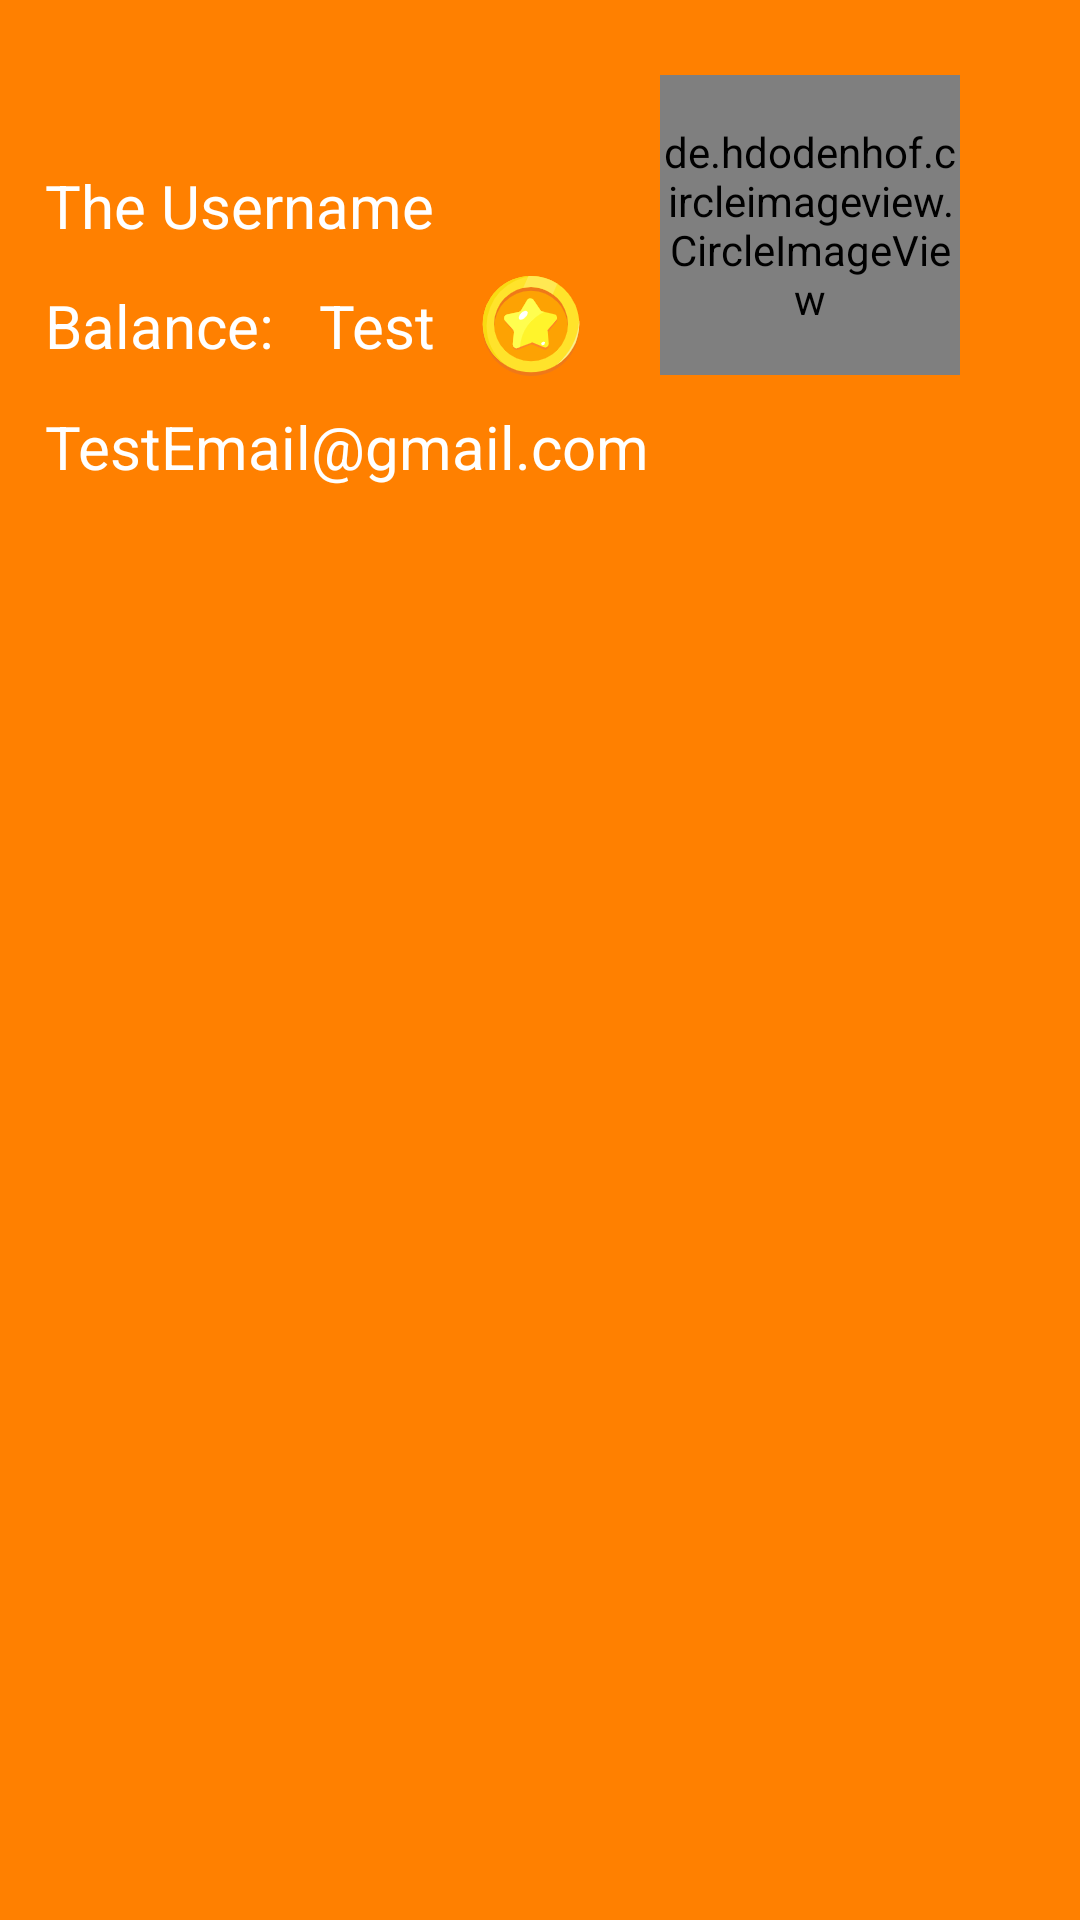

Produce the Android XML layout that renders to this screen, including the resource entries it uses.
<!-- AndroidManifest.xml: application theme MyTheme -->
<!-- res/layout/side_menu_header.xml -->
<?xml version="1.0" encoding="utf-8"?>
<RelativeLayout xmlns:android="http://schemas.android.com/apk/res/android"
    android:layout_width="match_parent"
    android:layout_height="180dp"
    android:padding="10dp"
    android:background="?attr/colorPrimary"
    >





    <de.hdodenhof.circleimageview.CircleImageView
        android:id="@+id/header_image"
        android:layout_width="100dp"
        android:layout_height="100dp"
        android:src="@drawable/default_avatar"
        android:layout_marginLeft="210dp"
        android:layout_marginTop="15dp"/>


    <LinearLayout
        android:layout_width="match_parent"
        android:layout_height="wrap_content"
        android:orientation="vertical"
        android:layout_marginTop="40dp">

        
        <TextView
            android:id="@+id/side_menu_header_username"
            android:layout_width="wrap_content"
            android:layout_height="wrap_content"
            android:text="The Username"
            android:textColor="#FFF"
            android:textSize="20sp"
            android:padding="5dp"/>


        <LinearLayout
            android:layout_width="match_parent"
            android:layout_height="wrap_content"
            android:orientation="horizontal"
            android:padding="5dp">

            <TextView
                android:layout_width="wrap_content"
                android:layout_height="wrap_content"
                android:text="Balance: "
                android:layout_gravity="center_vertical"
                android:textSize="20sp"
                android:textColor="@color/white"/>

            <TextView
                android:id="@+id/side_menu_header_balance"
                android:layout_width="wrap_content"
                android:layout_height="wrap_content"
                android:text="Test"
                android:textSize="20sp"
                android:textColor="@color/white"
                android:gravity="center_vertical"
                android:layout_marginLeft="10dp"
                android:drawableRight="@drawable/icon_coin"
                android:drawablePadding="15dp"/>

        </LinearLayout>

        
        <TextView
            android:id="@+id/side_menu_header_email"
            android:layout_width="wrap_content"
            android:layout_height="wrap_content"
            android:text="TestEmail@gmail.com"
            android:textColor="#FFF"
            android:textSize="20sp"
            android:padding="5dp"/>

    </LinearLayout>


</RelativeLayout>
<!-- resources referenced by this layout -->
<resources>
  <!-- drawable default_avatar: png bitmap (drawable-xxhdpi, 15262 bytes) -->
  <!-- drawable icon_coin: png bitmap (drawable-xxhdpi, 7568 bytes) -->
  <style name="MyTheme" parent="Theme.MaterialComponents.Light.NoActionBar">
          <item name="colorPrimary">#FF8000</item>
          <item name="android:textColorPrimary">#FFF</item>
          <item name="android:statusBarColor">#A4A4A4</item>
      </style>
  <!-- not gathered from this repository: default colours our renderer supplied (Android Studio template values) -->
  <color name="white">#FFFFFFFF</color>
</resources>
